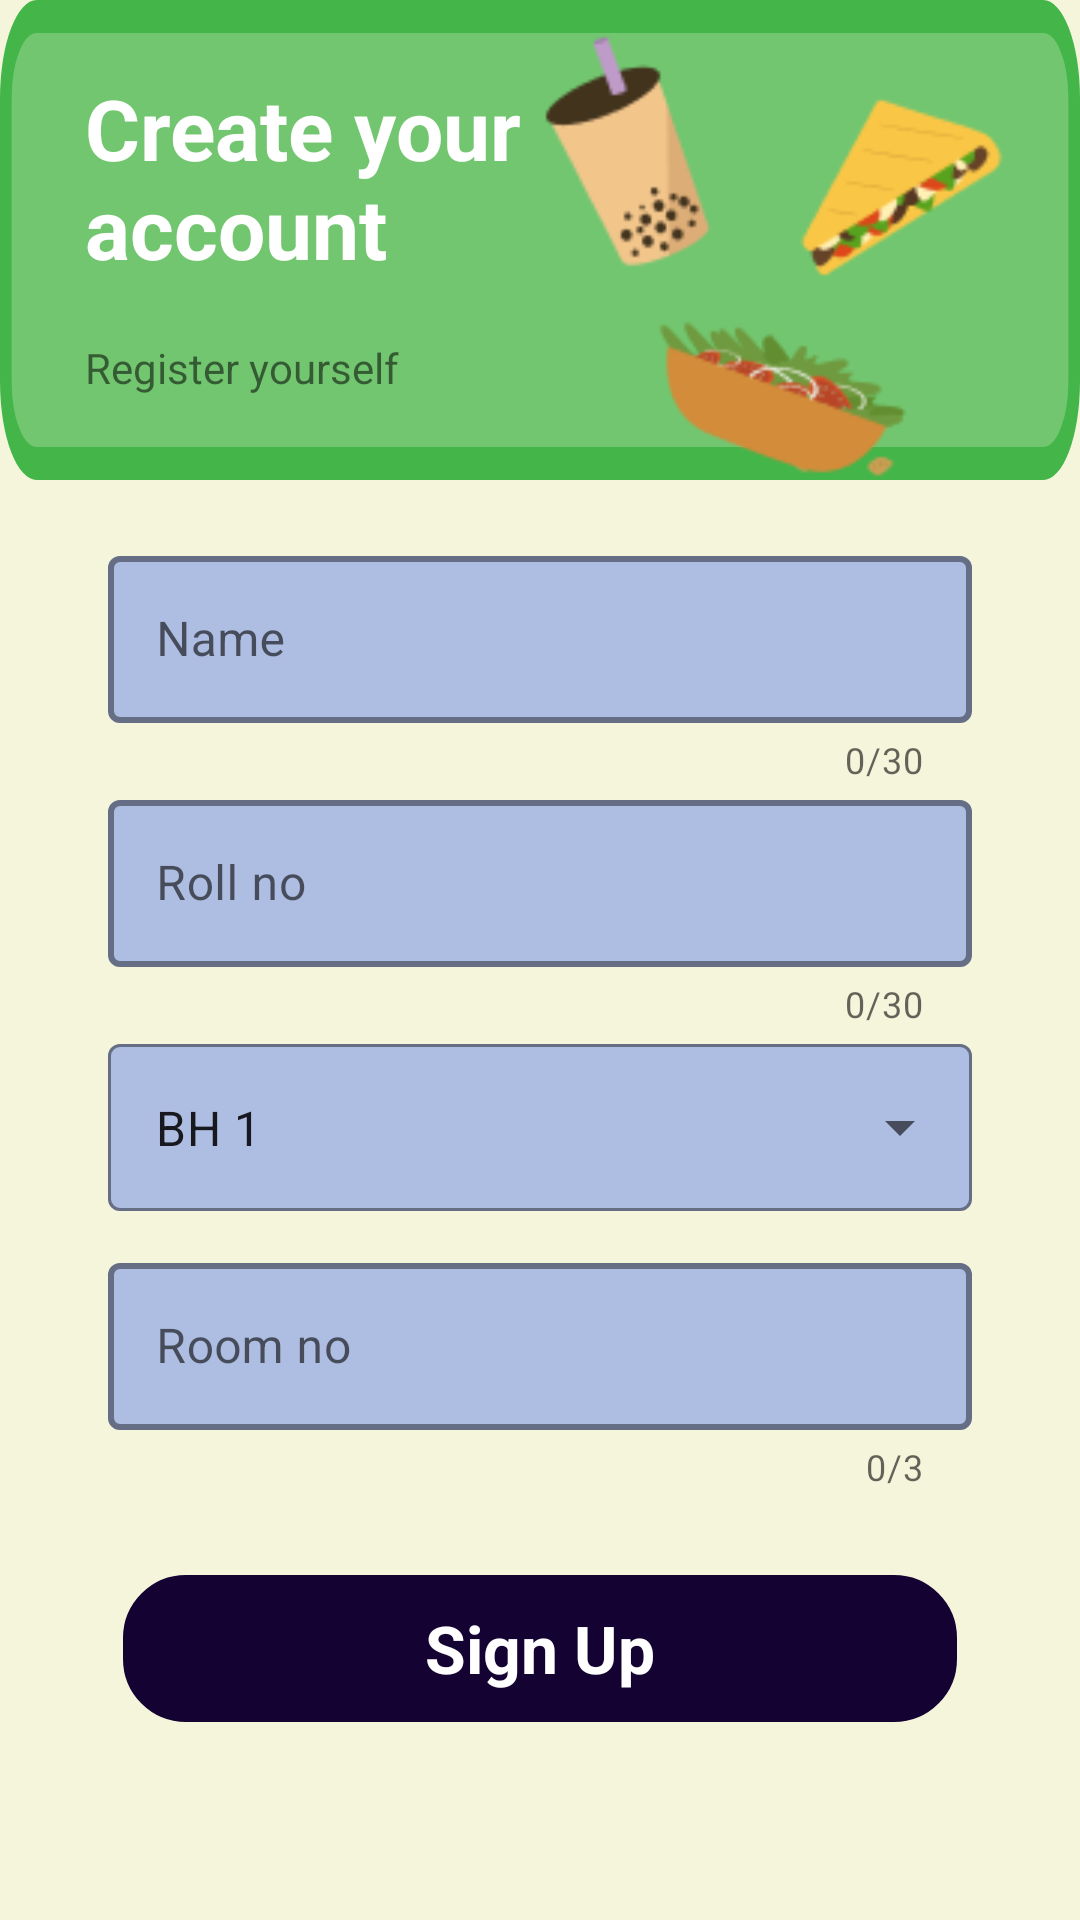

This screen was rendered from an Android layout file. Write that file and the resources it references.
<!-- AndroidManifest.xml: application theme Theme.MessMavenDemo -->
<!-- res/layout/activity_create_profile.xml -->
<?xml version="1.0" encoding="utf-8"?>
<androidx.constraintlayout.widget.ConstraintLayout xmlns:android="http://schemas.android.com/apk/res/android"
    xmlns:app="http://schemas.android.com/apk/res-auto"
    xmlns:tools="http://schemas.android.com/tools"
    android:layout_width="match_parent"
    android:layout_height="match_parent"
    android:background="#f5f5dc"
    tools:context=".on_boarding.CreateProfile">

    <ImageView
        android:id="@+id/imageView10"
        android:layout_width="match_parent"
        android:layout_height="160dp"
        android:scaleType="fitXY"
        app:layout_constraintEnd_toEndOf="parent"
        app:layout_constraintHorizontal_bias="0.0"
        app:layout_constraintStart_toStartOf="parent"
        app:layout_constraintTop_toTopOf="parent"
        app:srcCompat="@drawable/rectangle" />

    <TextView
        android:id="@+id/text2"
        android:layout_width="wrap_content"
        android:layout_height="wrap_content"
        android:layout_marginTop="20dp"
        android:text="Register yourself"
        android:textSize="14sp"
        app:layout_constraintEnd_toEndOf="@id/create_ac"
        app:layout_constraintHorizontal_bias="0.0"
        app:layout_constraintStart_toStartOf="@id/create_ac"
        app:layout_constraintTop_toBottomOf="@id/create_ac" />

    <TextView
        android:id="@+id/create_ac"
        android:layout_width="172dp"
        android:layout_height="69dp"
        android:layout_marginTop="24dp"
        android:text="Create your account"
        android:textColor="@color/white"
        android:textSize="28sp"
        android:textStyle="bold"
        app:layout_constraintEnd_toEndOf="parent"
        app:layout_constraintHorizontal_bias="0.15"
        app:layout_constraintStart_toStartOf="parent"
        app:layout_constraintTop_toTopOf="parent" />

    <com.google.android.material.textfield.TextInputLayout
        android:id="@+id/name"
        style="@style/Widget.MaterialComponents.TextInputLayout.OutlinedBox"
        android:layout_width="match_parent"
        android:layout_height="wrap_content"
        android:layout_marginStart="36dp"
        android:layout_marginEnd="36dp"
        android:hint="Name"
        app:boxBackgroundColor="@color/lightblue"
        app:boxStrokeColor="@color/lightblue"
        app:boxStrokeWidth="2dp"
        app:counterEnabled="true"
        app:counterMaxLength="30"
        app:endIconMode="clear_text"
        app:errorIconDrawable="@drawable/ic_baseline_error_outline_24"
        android:layout_marginTop="20dp"
        app:layout_constraintEnd_toEndOf="parent"
        app:layout_constraintHorizontal_bias="0.0"
        app:layout_constraintStart_toStartOf="parent"
        app:layout_constraintTop_toBottomOf="@id/imageView10">

        <com.google.android.material.textfield.TextInputEditText
            android:id="@+id/name_text"
            android:layout_width="match_parent"
            android:layout_height="match_parent"
            android:maxLength="31" />
    </com.google.android.material.textfield.TextInputLayout>

    <com.google.android.material.textfield.TextInputLayout
        android:id="@+id/RollNo"
        style="@style/Widget.MaterialComponents.TextInputLayout.OutlinedBox"
        android:layout_width="match_parent"
        android:layout_height="wrap_content"
        android:layout_marginStart="36dp"
        android:layout_marginEnd="36dp"
        android:hint="Roll no"
        app:boxBackgroundColor="@color/lightblue"
        app:boxStrokeColor="@color/lightblue"
        app:boxStrokeWidth="2dp"
        app:counterEnabled="true"
        app:counterMaxLength="30"
        app:endIconMode="clear_text"
        app:errorIconDrawable="@drawable/ic_baseline_error_outline_24"
        app:layout_constraintEnd_toEndOf="parent"
        app:layout_constraintHorizontal_bias="0.0"
        app:layout_constraintStart_toStartOf="parent"
        app:layout_constraintTop_toBottomOf="@id/name"
        tools:layout_editor_absoluteY="475dp">

        <com.google.android.material.textfield.TextInputEditText
            android:id="@+id/roll_text"
            android:layout_width="match_parent"
            android:layout_height="match_parent"
            android:maxLength="31" />
    </com.google.android.material.textfield.TextInputLayout>

    <com.google.android.material.textfield.TextInputLayout
        android:id="@+id/hostel"
        style="@style/Widget.MaterialComponents.TextInputLayout.OutlinedBox.ExposedDropdownMenu"
        android:layout_width="match_parent"
        android:layout_height="wrap_content"
        app:boxBackgroundColor="@color/lightblue"
        app:boxStrokeColor="@color/lightblue"
        android:layout_marginStart="36dp"
        android:layout_marginEnd="36dp"
        app:layout_constraintEnd_toEndOf="parent"
        app:layout_constraintStart_toStartOf="parent"
        app:layout_constraintTop_toBottomOf="@+id/RollNo">

        <AutoCompleteTextView
            android:id="@+id/autoCompleteHostel"
            android:layout_width="match_parent"
            android:layout_height="match_parent"
            android:layout_weight="1"
            android:inputType="none"
            android:text="BH 1" />
    </com.google.android.material.textfield.TextInputLayout>



    <com.google.android.material.textfield.TextInputLayout
        android:id="@+id/PhoneNo"
        style="@style/Widget.MaterialComponents.TextInputLayout.OutlinedBox"
        android:layout_width="match_parent"
        android:layout_height="wrap_content"
        android:layout_marginTop="12dp"
        android:layout_marginStart="36dp"
        android:layout_marginEnd="36dp"
        android:hint="Room no"
        app:boxBackgroundColor="@color/lightblue"
        app:boxStrokeColor="@color/lightblue"
        app:boxStrokeWidth="2dp"
        app:counterEnabled="true"
        app:counterMaxLength="3"
        app:endIconMode="clear_text"
        app:errorIconDrawable="@drawable/ic_baseline_error_outline_24"
        app:layout_constraintEnd_toEndOf="parent"
        app:layout_constraintHorizontal_bias="0.0"
        app:layout_constraintStart_toStartOf="parent"
        app:layout_constraintTop_toBottomOf="@id/hostel"
        tools:layout_editor_absoluteY="475dp">

        <com.google.android.material.textfield.TextInputEditText
            android:id="@+id/roomno_text"
            android:layout_width="match_parent"
            android:layout_height="match_parent"
            android:maxLength="3"
            android:inputType="number"
            tools:layout_editor_absoluteX="-16dp"
            tools:layout_editor_absoluteY="-232dp" />

    </com.google.android.material.textfield.TextInputLayout>

    <TextView
        android:id="@+id/btnSignup"
        android:layout_width="278dp"
        android:layout_height="49dp"
        android:layout_marginTop="28dp"
        android:background="@drawable/btn_back"
        android:gravity="center"
        android:text="Sign Up"
        android:textColor="@color/white"
        android:textSize="22sp"
        android:textStyle="bold"
        app:layout_constraintEnd_toEndOf="parent"
        app:layout_constraintHorizontal_bias="0.5"
        app:layout_constraintStart_toStartOf="parent"
        app:layout_constraintTop_toBottomOf="@+id/PhoneNo" />

    <ImageView
        android:id="@+id/imageView9"
        android:layout_width="wrap_content"
        android:layout_height="wrap_content"
        android:layout_marginEnd="4dp"
        app:layout_constraintBottom_toBottomOf="@+id/create_ac"
        app:layout_constraintEnd_toEndOf="parent"
        app:layout_constraintTop_toTopOf="parent"
        app:layout_constraintVertical_bias="0.081"
        app:srcCompat="@drawable/gropprof" />


</androidx.constraintlayout.widget.ConstraintLayout>
<!-- resources referenced by this layout -->
<resources>
  <color name="lightblue">#B592A7E4</color>
  <color name="white">#FFFFFFFF</color>
  <!-- drawable btn_back (drawable) -->
  <?xml version="1.0" encoding="utf-8"?>
  <shape xmlns:android="http://schemas.android.com/apk/res/android"
      android:shape="rectangle">
  
      <corners android:radius="20dp" />
      <solid android:color="@color/btnviolet" />
      <stroke
          android:width="2dp"
          android:color="@color/btnviolet"/>
  </shape>
  <!-- drawable gropprof: png bitmap (drawable, 9011 bytes) -->
  <!-- drawable rectangle (drawable) -->
  <vector xmlns:android="http://schemas.android.com/apk/res/android"
      android:width="373dp"
      android:height="58dp"
      android:viewportWidth="373"
      android:viewportHeight="58">
    <path
        android:pathData="M12.72,2C6.96,2 2,6.32 2,12V46C2,51.68 6.96,56 12.72,56H360.28C366.04,56 371,51.68 371,46V12C371,6.32 366.04,2 360.28,2H12.72Z"
        android:strokeWidth="4"
        android:fillColor="#43B549"
        android:fillAlpha="0.74"
        android:strokeColor="#43B549"/>
  </vector>
  <style name="Theme.MessMavenDemo" parent="Theme.MaterialComponents.DayNight.DarkActionBar">
          
          <item name="colorPrimary">@color/purple_500</item>
          <item name="colorPrimaryVariant">@color/purple_700</item>
          <item name="colorOnPrimary">@color/white</item>
          
          <item name="colorSecondary">@color/teal_200</item>
          <item name="colorSecondaryVariant">@color/teal_700</item>
          <item name="colorOnSecondary">@color/black</item>
          
          <item name="android:statusBarColor">?attr/colorPrimaryVariant</item>
          
      </style>
  <color name="btnviolet">#140332</color>
  <color name="purple_500">#FF6200EE</color>
  <color name="purple_700">#FF3700B3</color>
  <color name="teal_200">#FF03DAC5</color>
  <color name="teal_700">#FF018786</color>
  <color name="black">#FF000000</color>
</resources>
